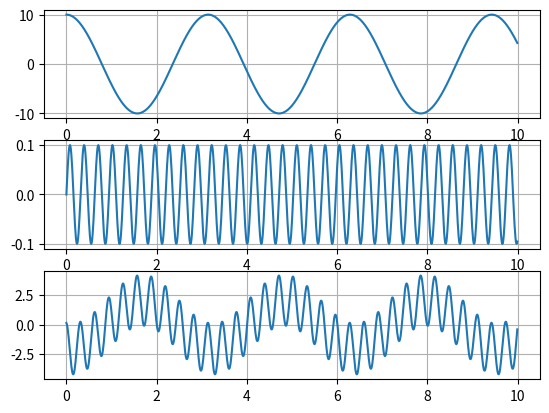

The matplotlib source for this figure:
__author__ = 'Suraj'


from numpy import *
from scipy import signal
#import numpy as np
import matplotlib.pyplot as plt


#Signal 1

amp1=10.
freq1=2.0 #hz

#signal 2
amp2=0.1
freq2=20.0 #hz

t=arange(0.0,10.0,.01)

signal1=amp1*sin(freq1*t + pi/2
                 )
signal2=amp2*sin(t*freq2)
conv=signal.convolve(signal1,signal2,mode='full')
a=zeros(shape=(1000,))
a=conv[999:1999]

plt.subplot(3,1,1)
plt.plot(t,signal1)
plt.grid(True)

plt.subplot(3,1,2)
plt.plot(t,signal2)
plt.grid(True)

plt.subplot(3,1,3)
plt.plot(t,a)
plt.grid(True)

plt.show()